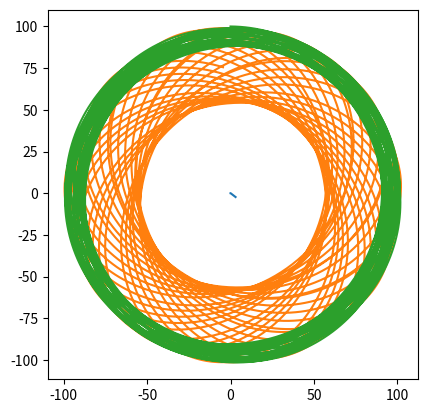

Write Python code to recreate this figure.
#%matplotlib inline
from abc import ABC, abstractmethod
from numpy import array as vec
import numpy.linalg
import matplotlib.pyplot as plt
import itertools
MODEL_G = 0.5 
COLLISION_DISTANCE = 5.0
COLLISION_COEFFICIENT = 50.0
MODEL_DELTA_T = 0.01
TIME_TO_MODEL = 100

class Universe(ABC):
    """Невнятная вселенная, основа всех миров"""
    def __init__(self):
        self.bodies = []
    @abstractmethod
    def gravity_flow_dencity_per_1_1(self, dist):
        """
        Плотность потока гравитационного поля между двумя
        единичными массами на заданном расстоянии
        """
    def model_step(self):
        """Итерация решения задачи Коши. Конечно не присуща вселенной, но тут на своём месте"""
        for b1, b2 in itertools.product(self.bodies, self.bodies):
            if b1 != b2:
                b1.apply_force(b1.force_induced_by_other(b2))
        for b in self.bodies:
            b.advance()
    def add_body(self, body):
        self.bodies.append(body)
class MaterialPoint:
    """Материальная точка, движущаяся по двумерной плоскости"""
    def __init__(self, universe, mass, position, velocity):
        self.universe = universe
        self.mass = mass
        self.position = position
        self.velocity = velocity
        universe.add_body(self)
        self.ptrace = [self.position.copy()]
        self.vtrace = [self.velocity.copy()]
    def force_induced_by_other(self, other):
        """Сила, с которой другое тело действует на данное"""
        delta_p = other.position - self.position
        distance = numpy.linalg.norm(delta_p)
        force_direction = delta_p / distance
        force = force_direction * self.mass * other.mass *\
                self.universe.gravity_flow_dencity_per_1_1(distance)
        return force
    def advance(self):
        """Перемещаем тело, исходя из его скорости"""
        self.position += self.velocity * MODEL_DELTA_T
        self.ptrace.append(self.position.copy())
        self.vtrace.append(self.velocity.copy())
    def apply_force(self, force):
        """Изменяем скорость, исходя из силы, действующей на тело"""
        self.velocity += force * MODEL_DELTA_T / self.mass
class Universe2D(Universe):
    def __init__(self, G, k, collision_distance):
        super().__init__()
        self.G = G
        self.k = k
        self.collision_distance = collision_distance
    def gravity_flow_dencity_per_1_1(self, dist):

        if dist > self.collision_distance:
            return self.G / dist
        else:

            return -self.k / dist ** 2
u = Universe2D(MODEL_G, COLLISION_COEFFICIENT, COLLISION_DISTANCE)
bodies = [
    MaterialPoint(u, 50000., vec([  0.,   0.]), vec([ 0.,   0.])),
    MaterialPoint(u,     10., vec([100.,   0.]), vec([ 0., -115.])),
    MaterialPoint(u,     10., vec([  0., 100.]), vec([150.,   0.]))
]
steps = int(TIME_TO_MODEL / MODEL_DELTA_T)
for stepn in range(steps):
    u.model_step()
plt.gca().set_aspect('equal')
for b in bodies:
    plt.plot(*tuple(map(list, zip(*b.ptrace))))
plt.show()
